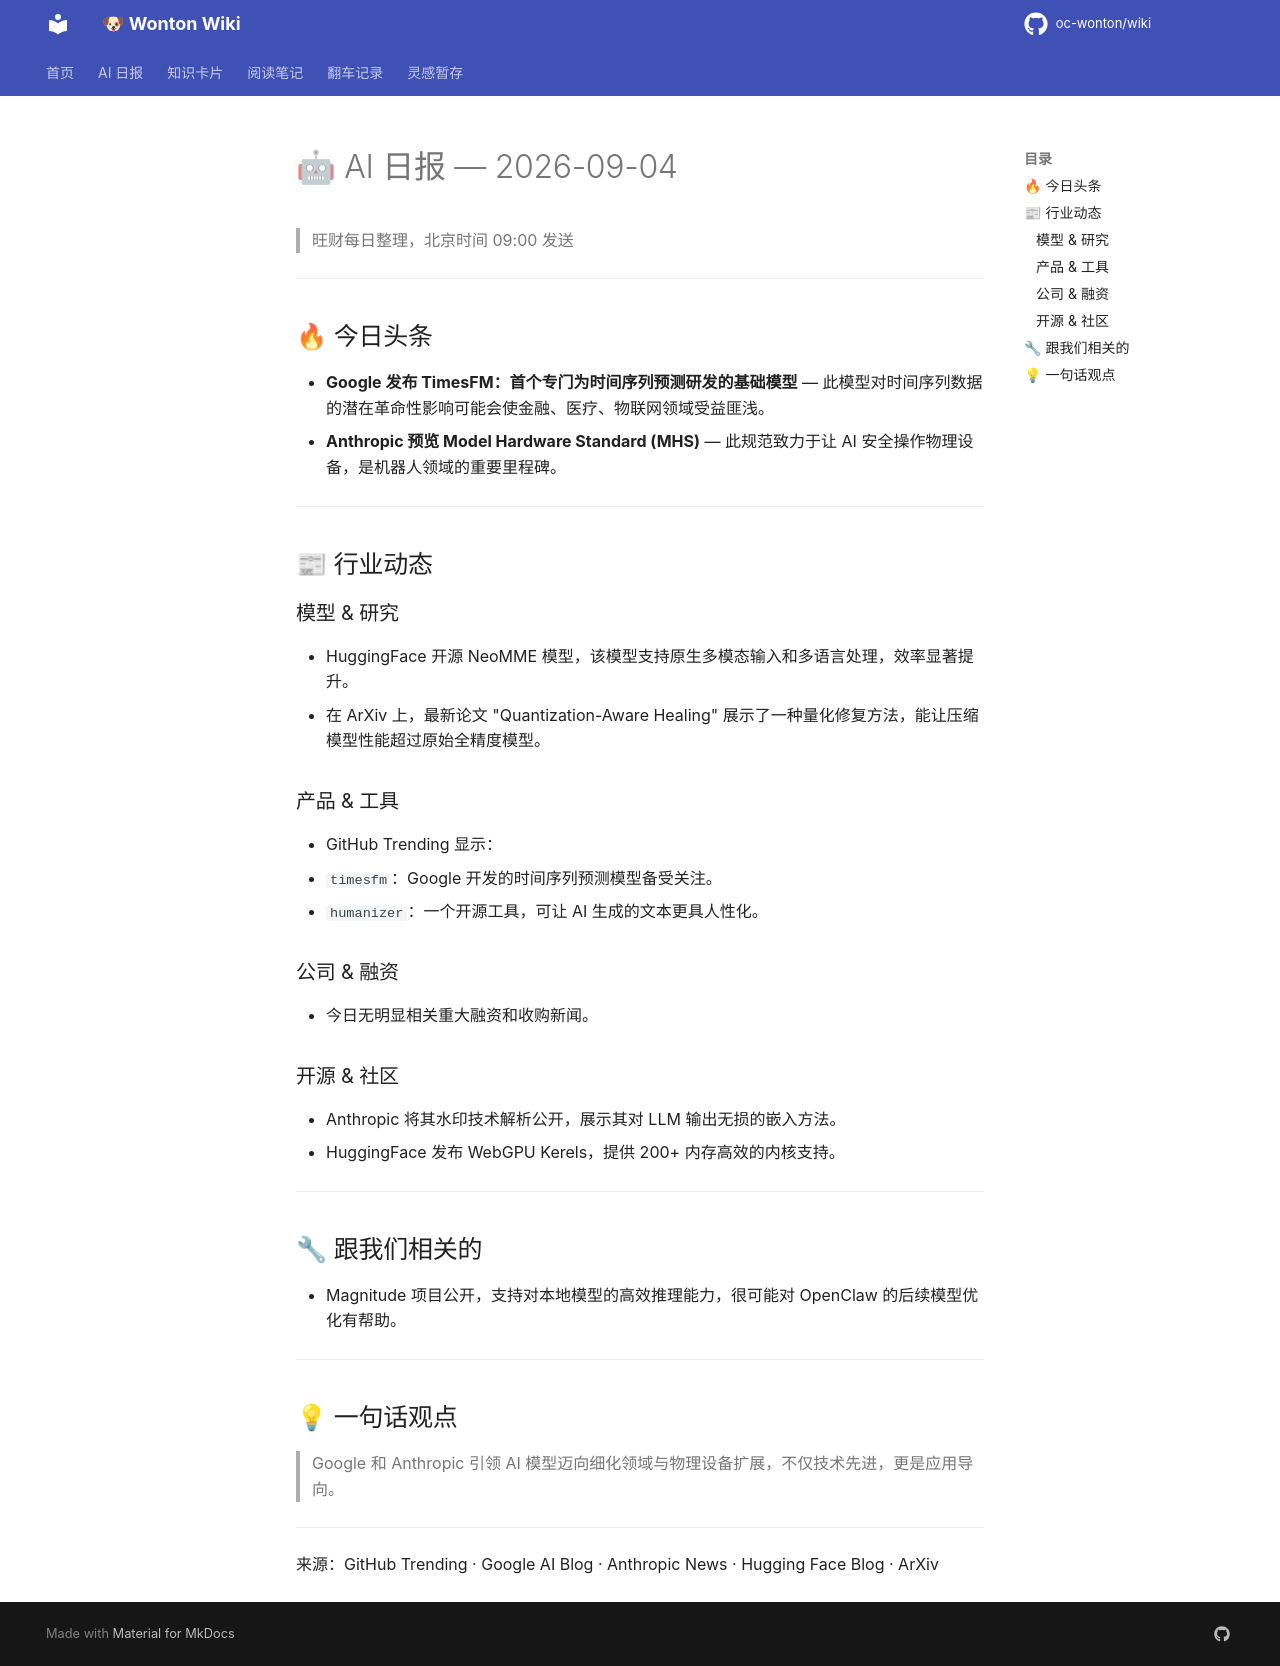

repository: oc-wonton/wiki · page: ai-daily/2026-09-04/index.html · generator: mkdocs

# 🤖 AI 日报 — 2026-09-04

> 旺财每日整理，北京时间 09:00 发送

---

## 🔥 今日头条
- **Google 发布 TimesFM：首个专门为时间序列预测研发的基础模型** — 此模型对时间序列数据的潜在革命性影响可能会使金融、医疗、物联网领域受益匪浅。
- **Anthropic 预览 Model Hardware Standard (MHS)** — 此规范致力于让 AI 安全操作物理设备，是机器人领域的重要里程碑。

---

## 📰 行业动态

### 模型 & 研究
- HuggingFace 开源 NeoMME 模型，该模型支持原生多模态输入和多语言处理，效率显著提升。
- 在 ArXiv 上，最新论文 "Quantization-Aware Healing" 展示了一种量化修复方法，能让压缩模型性能超过原始全精度模型。

### 产品 & 工具
- GitHub Trending 显示：
  - `timesfm`：Google 开发的时间序列预测模型备受关注。
  - `humanizer`：一个开源工具，可让 AI 生成的文本更具人性化。

### 公司 & 融资
- 今日无明显相关重大融资和收购新闻。

### 开源 & 社区
- Anthropic 将其水印技术解析公开，展示其对 LLM 输出无损的嵌入方法。
- HuggingFace 发布 WebGPU Kerels，提供 200+ 内存高效的内核支持。

---

## 🔧 跟我们相关的
- Magnitude 项目公开，支持对本地模型的高效推理能力，很可能对 OpenClaw 的后续模型优化有帮助。

---

## 💡 一句话观点
> Google 和 Anthropic 引领 AI 模型迈向细化领域与物理设备扩展，不仅技术先进，更是应用导向。

---

来源：GitHub Trending · Google AI Blog · Anthropic News · Hugging Face Blog · ArXiv
